The GitHub repository kailashkai/GemstoneClassification contains a labelled image folder "gemstone_images" with 6 categories: emerald, fake emerald, fake ruby, fake turquoise, ruby, turquoise. Examples follow, each with its label.

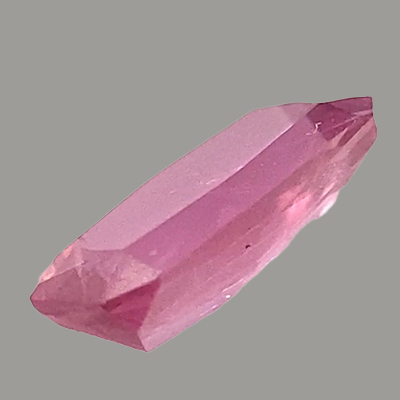
Label: ruby

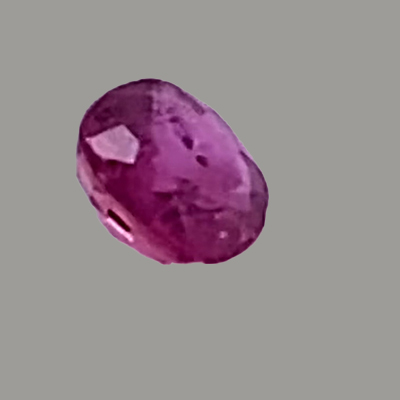
Label: ruby

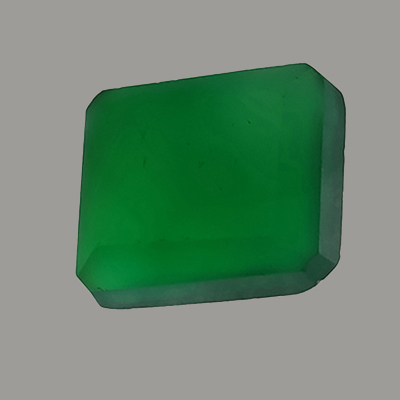
Label: fake emerald

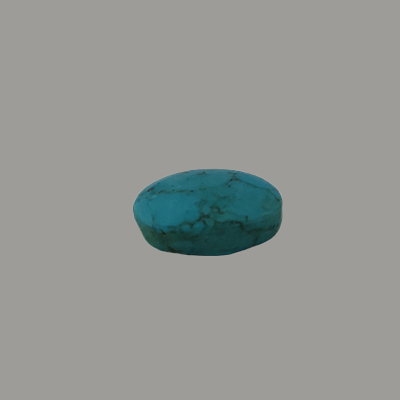
Label: fake turquoise

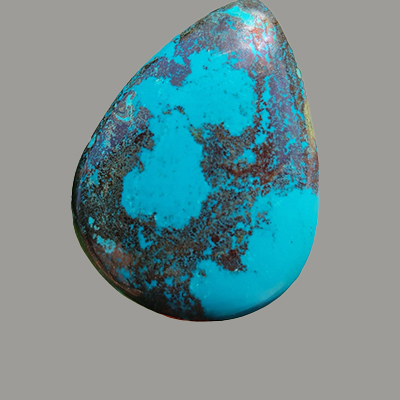
Label: turquoise

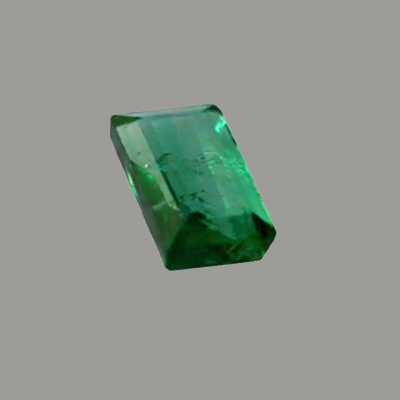
Label: emerald
